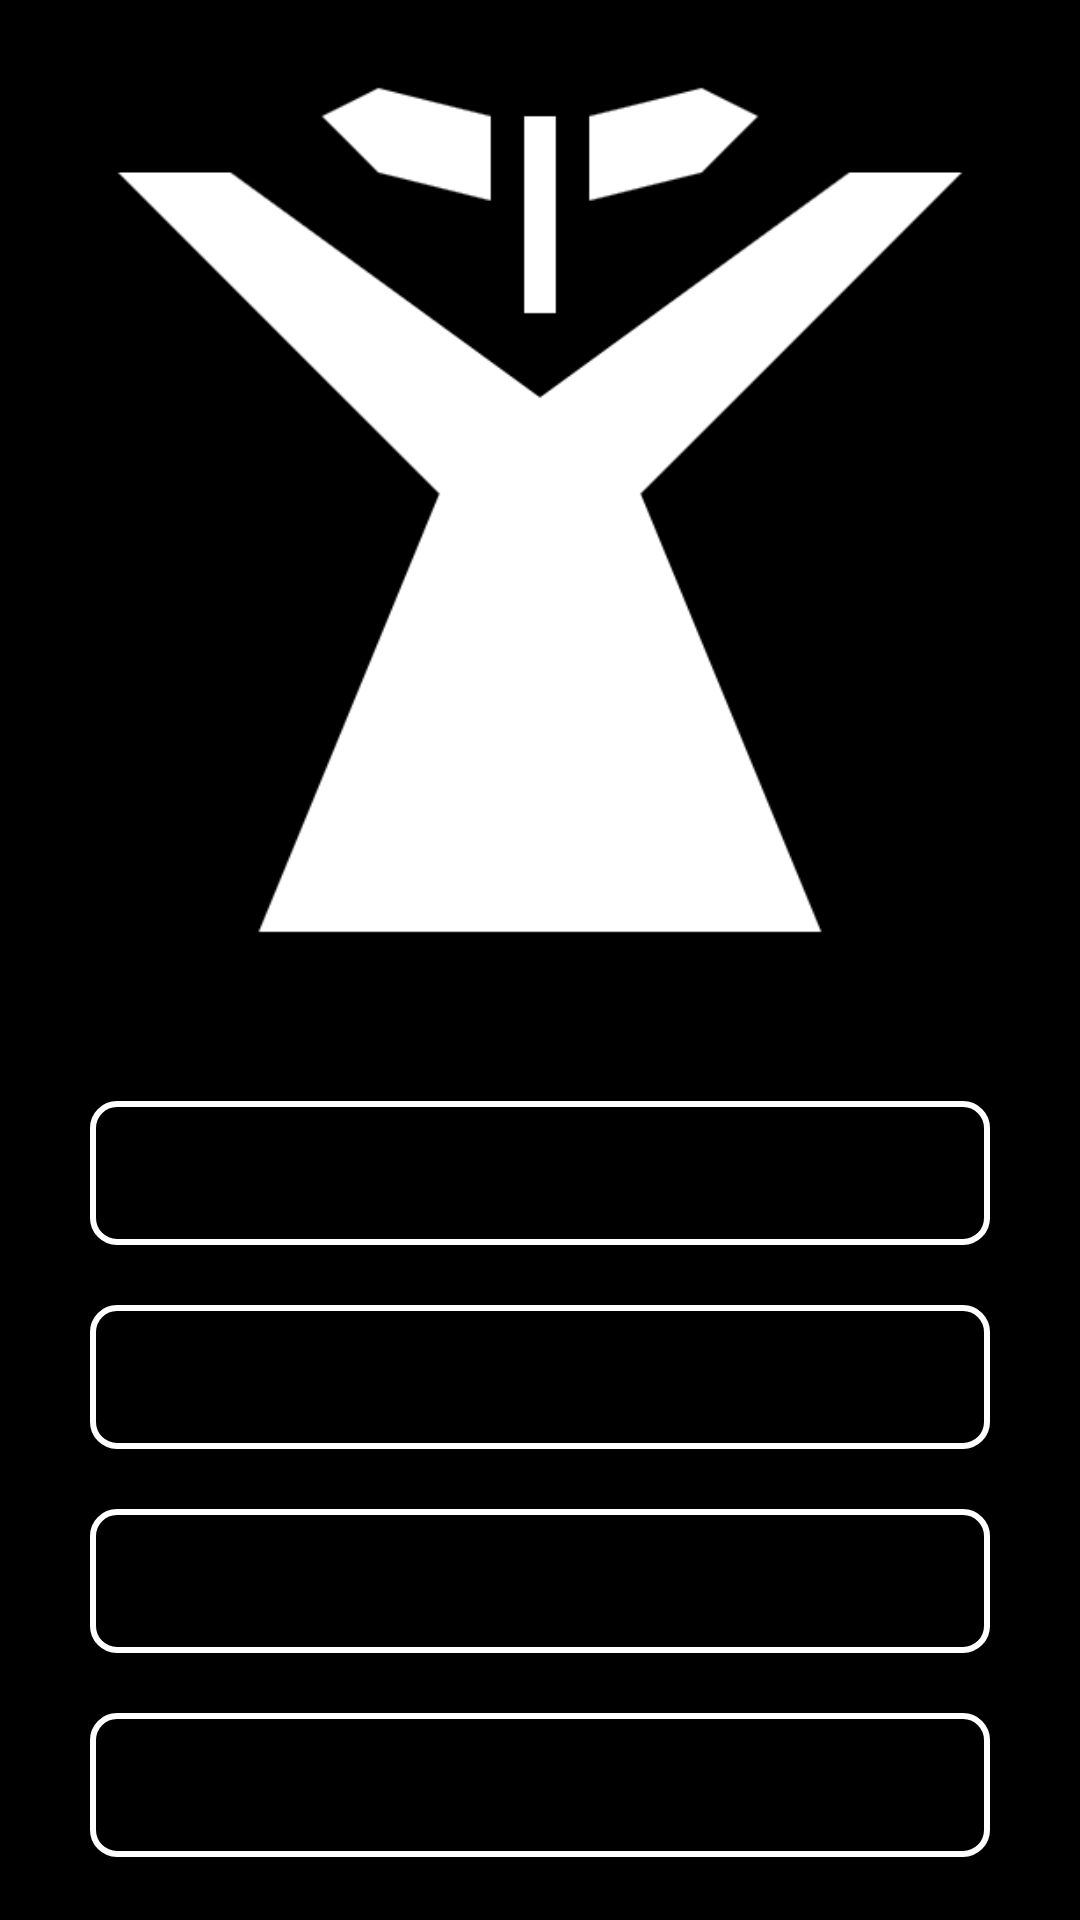

This screen was rendered from an Android layout file. Write that file and the resources it references.
<!-- AndroidManifest.xml: application theme Theme.ForestFortune -->
<!-- res/layout/game_activity_screen.xml -->
<?xml version="1.0" encoding="utf-8"?>
<RelativeLayout xmlns:android="http://schemas.android.com/apk/res/android"
    android:layout_width="match_parent"
    android:layout_height="match_parent"
    android:background="@color/black"
    android:theme="@style/Theme.AppCompat.NoActionBar">

    <ImageView
        android:id="@+id/GameImage"
        android:layout_width="wrap_content"
        android:layout_height="300dp"
        android:layout_marginTop="20dp"
        android:src="@drawable/crossroad"/>

    <TextView
        android:id="@+id/GameText"
        android:layout_width="wrap_content"
        android:layout_height="wrap_content"
        android:text=""
        android:layout_centerHorizontal="true"
        android:textSize="20dp"
        android:layout_below="@+id/GameImage"
        android:textColor="@color/white"/>

    <androidx.appcompat.widget.AppCompatButton
        android:id="@+id/choice1"
        android:layout_width="300dp"
        android:layout_marginTop="20dp"
        android:layout_height="wrap_content"
        android:text=""
        android:layout_centerHorizontal="true"
        style="@style/ButtonStyle"
        android:layout_below="@id/GameText"
        android:textColor="#FFFFFF"/>

    <androidx.appcompat.widget.AppCompatButton
        android:id="@+id/choice2"
        android:layout_width="300dp"
        android:layout_marginTop="20dp"
        android:layout_height="wrap_content"
        android:text=""
        android:layout_centerHorizontal="true"
        style="@style/ButtonStyle"
        android:layout_below="@id/choice1"
        android:textColor="#FFFFFF"/>

    <androidx.appcompat.widget.AppCompatButton
        android:id="@+id/choice3"
        android:layout_width="300dp"
        android:layout_marginTop="20dp"
        android:layout_height="wrap_content"
        android:text=""
        android:layout_centerHorizontal="true"
        style="@style/ButtonStyle"
        android:layout_below="@id/choice2"
        android:textColor="#FFFFFF"/>

    <androidx.appcompat.widget.AppCompatButton
        android:id="@+id/choice4"
        android:layout_width="300dp"
        android:layout_marginTop="20dp"
        android:layout_height="wrap_content"
        android:text=""
        android:layout_centerHorizontal="true"
        style="@style/ButtonStyle"
        android:layout_below="@id/choice3"
        android:textColor="#FFFFFF"/>

</RelativeLayout>
<!-- resources referenced by this layout -->
<resources>
  <!-- drawable crossroad: png bitmap (drawable, 19588 bytes) -->
  <style name="ButtonStyle" parent="Widget.AppCompat.Button">
          <item name="android:background">@drawable/button_background</item>
      </style>
  <style name="Theme.ForestFortune" parent="Theme.MaterialComponents.DayNight.DarkActionBar">
          
          <item name="colorPrimary">@color/purple_500</item>
          <item name="colorPrimaryVariant">@color/purple_700</item>
          <item name="colorOnPrimary">@color/white</item>
          
          <item name="colorSecondary">@color/teal_200</item>
          <item name="colorSecondaryVariant">@color/teal_700</item>
          <item name="colorOnSecondary">@color/black</item>
          
          <item name="android:statusBarColor">?attr/colorPrimaryVariant</item>
          
      </style>
  <!-- drawable button_background (drawable) -->
  <?xml version="1.0" encoding="utf-8"?>
  <shape xmlns:android="http://schemas.android.com/apk/res/android">
      <solid android:color="#000000" />
      <corners android:radius="8dp" />
      <stroke
          android:color="#FFFFFF"
          android:width="2dp"/>
  </shape>
  <!-- not gathered from this repository: default colours our renderer supplied (Android Studio template values) -->
  <color name="purple_500">#FF6200EE</color>
  <color name="purple_700">#FF3700B3</color>
  <color name="teal_200">#FF03DAC5</color>
  <color name="teal_700">#FF018786</color>
  <color name="black">#FF000000</color>
  <color name="white">#FFFFFFFF</color>
</resources>
